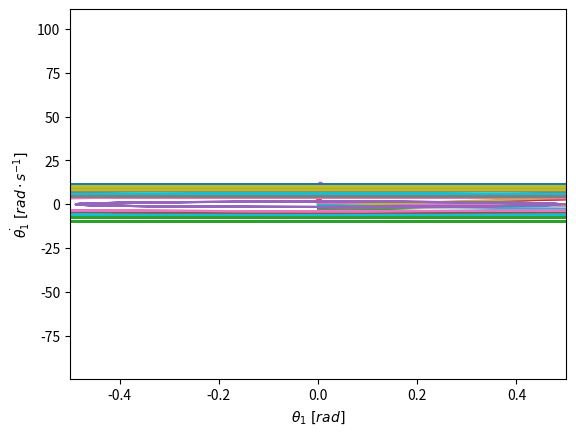

Python code for this plot:
import sys
import numpy as np
import matplotlib.pyplot as plt
from scipy.integrate import solve_ivp
from math import pi
import random

# constants
l = 1
m = 1
g = 9.81

# Cauchy problem

# y = [theta, theta_dot]
# y0 = [theta_0, theta_dot_0]

#generating initial conditions
theta_0 = []
theta_dot_0 = []

for i in range(0,10):
    theta_0.append(np.random.uniform(-3, 3))
    theta_dot_0.append(np.random.uniform(-10, 10))

number_of_initial_conditions = len(theta_0)

def f(t,y):
    return [y[1], -g/l*np.sin(y[0])]

# defining time interval
t_span = [0,10]
t = np.linspace(0, 10, 10000)

# energy of the system
def E(y_1, y_2):
    total_energy = 0.5*m*l**2*y_2**2 + m*g*l*(1-np.cos(y_1))
    return total_energy

# solving the equations of motion
solutions = []

error = 0.1

for i in range(number_of_initial_conditions):
    y0 = [theta_0[i], theta_dot_0[i]]
    solutions.append(solve_ivp(f, t_span, y0, t_eval=t, rtol = 1e-6, atol = 1e-8))
    system_energy = E(y0[0], y0[1])
    number_of_points = len(solutions[i].t)

    for j in range(number_of_points):
        solution_energy = E(solutions[i].y[0][j], solutions[i].y[1][j])
        if np.abs(solution_energy - system_energy) > error:
            sys.exit('Maximum energy drift of {} exceeded.'.format(error))


# theta(t)
for i in range(number_of_initial_conditions):
    plt.plot(solutions[i].t, solutions[i].y[0])

plt.xlabel(r"$t\ [s]$")
plt.ylabel(r"$\theta_1\ [rad]$")
plt.show()

# phase space
for i in range(number_of_initial_conditions):
    # Wrap theta to the interval [-pi, pi] for a clearer plot
    wrapped_theta = (solutions[i].y[0] + np.pi) % (2 * np.pi) - np.pi
    plt.plot(wrapped_theta, solutions[i].y[1])

plt.xlabel(r"$\theta_1\ [rad]$")
plt.ylabel(r"$\dot{\theta_1}\ [rad \cdot s^{-1}]$")
plt.show()

# Poincaré section
def Poincare_section(total_numbers_of_initial_conditions):
    theta_1 = []
    theta_1_dot = []

    colors = []

    for i in range(total_numbers_of_initial_conditions):
        color = ["#"+''.join([random.choice('0123456789ABCDEF') for r in range(6)])
                    for s in range(1)]
        for j in range(number_of_points-1):
            if solutions[i].y[0][j] <= 0 and solutions[i].y[0][j+1] >= 0:
                colors.append(color[0])
                theta_1.append(solutions[i].y[0][j+1])
                theta_1_dot.append(solutions[i].y[1][j+1])
    
    for m in range(len(theta_1)):
        plt.scatter(theta_1[m], theta_1_dot[m], c=colors[m], s=10)

    plt.xlim(-0.5, 0.5)
    plt.xlabel(r"$\theta_1\ [rad]$")
    plt.ylabel(r"$\dot{\theta_1}\ [rad \cdot s^{-1}]$")
    plt.show()

Poincare_section(number_of_initial_conditions)